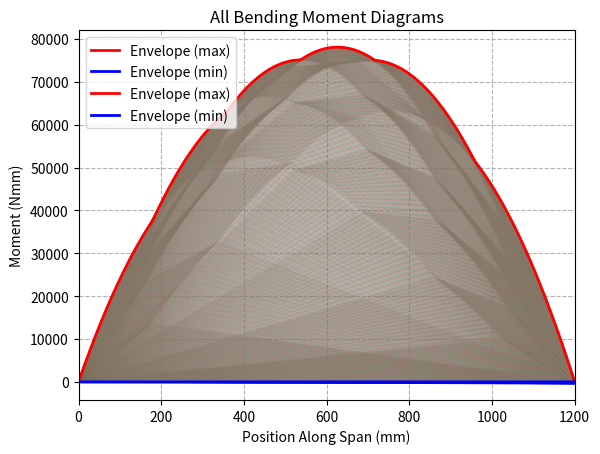

Recreate this plot in Python.
import matplotlib.pyplot as plt

def sfd(load_setup, front_pos):
    # 1. Map train loads to their actual positions on the beam and filter those within [0, 1200]
    loads_on_beam = [] # Stores (position, load_value)
    for i in range(len(load_setup)):
        pos = front_pos - train_load_loc[i]
        if 0 <= pos <= 1200:
            loads_on_beam.append((pos, load_setup[i]))
    
    # Sort loads by their position to ensure correct processing order
    loads_on_beam.sort(key=lambda x: x[0])

    # 2. Calculate reactions Ra and Rb
    sum_moment_about_A = 0 # For calculating Rb (moment about the left support)
    total_loads_sum = 0
    for pos, load in loads_on_beam:
        sum_moment_about_A += load * pos
        total_loads_sum += load
    
    if 1200 == 0: # Avoid division by zero if beam length is 0 (unlikely but good practice)
        rb = 0
    else:
        rb = sum_moment_about_A / 1200
    
    ra = total_loads_sum - rb

    # 3. Construct the Shear Force Diagram for integration (piecewise constant)
    # The format is [(position, shear_value_constant_from_this_position_to_next_change)]
    sfd_for_bmd_points = []
    current_shear = ra # Initial shear at x=0 due to Ra
    sfd_for_bmd_points.append((0, current_shear))
    
    for pos, load in loads_on_beam:
        # Add a point at `pos` with the shear *before* the load (if different from previous point)
        if sfd_for_bmd_points[-1][0] < pos:
            # If there's a segment where shear is constant, add a point at the start of load application.
            sfd_for_bmd_points.append((pos, current_shear))
        
        # Apply the load and update current_shear
        current_shear -= load
        
        # Add a point at `pos` with the shear *after* the load
        # If there was a point at `pos` already (from before load), update it.
        if sfd_for_bmd_points[-1][0] == pos:
            sfd_for_bmd_points[-1] = (pos, current_shear)
        else:
            sfd_for_bmd_points.append((pos, current_shear))
    
    # Ensure the SFD extends to the end of the beam (1200mm) with the final shear value
    # This is critical for correct BMD integration.
    if sfd_for_bmd_points[-1][0] < 1200:
        sfd_for_bmd_points.append((1200, current_shear))
    
    return sfd_for_bmd_points

def sfd_envelope(load_setup, step_size):
    max_shear_envelope = [-float('inf')] * 1201
    min_shear_envelope = [float('inf')] * 1201

    for front_loc in range(0, 1200 + 176*3 + 164*2 + 1, step_size):
        sfd_i = sfd(load_setup, front_loc)
        
        # Interpolate SFD for plotting purposes at `step_size` intervals
        plot_sfd_points = []
        sfd_idx = 0
        current_shear_for_plot = 0
        if sfd_i:
            current_shear_for_plot = sfd_i[0][1] # Shear at x=0

        for x_plot in range(0, 1201):
            while (sfd_idx + 1 < len(sfd_i) and 
                   sfd_i[sfd_idx + 1][0] <= x_plot):
                sfd_idx += 1
                current_shear_for_plot = sfd_i[sfd_idx][1]
            plot_sfd_points.append((x_plot, current_shear_for_plot))

        for pos, shear in plot_sfd_points:
            if 0 <= pos <= 1200:
                idx = int(pos)
                if shear > max_shear_envelope[idx]:
                    max_shear_envelope[idx] = shear
                if shear < min_shear_envelope[idx]:
                    min_shear_envelope[idx] = shear

        plt.plot([pos for pos, shear in plot_sfd_points], [shear for pos, shear in plot_sfd_points], alpha=0.1) # Plot individual SFDs with transparency
        
    plt.title("All Shear Force Diagrams")
    plt.xlabel("Position Along Span (mm)")
    plt.ylabel("Shear Force (N)")
    plt.grid(True, linestyle="--")
    
    plt.plot(range(1201), max_shear_envelope, color='red', linewidth=2, label='Envelope (max)')
    plt.plot(range(1201), min_shear_envelope, color='blue', linewidth=2, label='Envelope (min)')
    plt.xlim(0,1200)
    plt.legend()
    plt.show()

    return max_shear_envelope, min_shear_envelope

def bmd(shear_diagram, step_size):
    bmd_points_critical = [(0, 0)] # Moment at x=0 is 0
    current_moment = 0
    
    # shear_diagram is sorted: [(pos_i, shear_at_pos_i)]
    # shear_at_pos_i is the shear from pos_i to the next pos_i+1
    
    prev_sfd_pos = 0 # Start at 0 for moment calculation
    prev_sfd_shear = 0 # Shear before the first sfd point (effectively 0 for calculating moment from 0)
    
    # Set the initial shear from the first point in `shear_diagram`
    if shear_diagram:
        prev_sfd_shear = shear_diagram[0][1] # This is the shear from 0 to shear_diagram[1][0]
    
    # Integrate each segment of the shear diagram to find moments at critical points
    for i in range(len(shear_diagram)):
        current_sfd_pos = shear_diagram[i][0]
        current_sfd_shear_value = shear_diagram[i][1] # Shear from current_sfd_pos to next point
        
        # Only integrate segments within 0 to 1200
        if prev_sfd_pos < 1200:
            segment_start = prev_sfd_pos
            segment_end = min(current_sfd_pos, 1200) # Integrate up to current_sfd_pos or 1200
            
            if segment_end > segment_start:
                current_moment += prev_sfd_shear * (segment_end - segment_start)
                bmd_points_critical.append((segment_end, current_moment))
        
        prev_sfd_pos = current_sfd_pos
        prev_sfd_shear = current_sfd_shear_value

    # After loop, if prev_sfd_pos < 1200, integrate to 1200 using the last shear.
    if prev_sfd_pos < 1200:
        current_moment += prev_sfd_shear * (1200 - prev_sfd_pos)
        bmd_points_critical.append((1200, current_moment))

    # Now, interpolate to get points at `step_size` intervals for smooth plotting
    final_bmd_plot_points = []
    critical_idx = 0
    
    for x_plot in range(0, 1201, step_size):
        # Find the segment in `bmd_points_critical` that `x_plot` falls into
        while (critical_idx + 1 < len(bmd_points_critical) and
               bmd_points_critical[critical_idx + 1][0] < x_plot):
            critical_idx += 1
        
        if critical_idx < len(bmd_points_critical):
            x1, m1 = bmd_points_critical[critical_idx]
            if critical_idx + 1 < len(bmd_points_critical):
                x2, m2 = bmd_points_critical[critical_idx + 1]
                
                # Linear interpolation
                if x2 > x1:
                    interpolated_moment = m1 + (m2 - m1) * (x_plot - x1) / (x2 - x1)
                else: # x1 == x2 (vertical line in BMD, due to concentrated moment - not in this problem)
                    interpolated_moment = m1 
            else: # Beyond the last critical point, moment is constant at the last value
                interpolated_moment = m1
            
            final_bmd_plot_points.append((x_plot, interpolated_moment))
        else: # No critical points (empty beam, moment is 0)
            final_bmd_plot_points.append((x_plot, 0)) 

    return final_bmd_plot_points


def bmd_envelope(load_setup, step_size):
    max_moment_envelope = [-float('inf')] * 1201
    min_moment_envelope = [float('inf')] * 1201

    # The range for front_loc needs to cover the train moving entirely across the span
    # from its front at 0 to its back leaving the span at 1200.
    # Total length of the train is the last `train_load_loc` value.
    max_front_loc = 1200 + train_load_loc[-1]
    
    for front_loc in range(0, max_front_loc + 1, step_size):
        sfd_for_current_loc = sfd(load_setup, front_loc)
        bmd_for_current_loc = bmd(sfd_for_current_loc, step_size)
            
        # Update envelopes
        for pos_val, moment_val in bmd_for_current_loc:
            # Ensure pos_val is within the span and convert to int for indexing
            if 0 <= pos_val <= 1200:
                idx = int(pos_val)
                if moment_val > max_moment_envelope[idx]:
                    max_moment_envelope[idx] = moment_val
                if moment_val < min_moment_envelope[idx]:
                    min_moment_envelope[idx] = moment_val
            
        # Plot individual BMDs (optional, but requested in original code) with transparency
        plt.plot([pos for pos, moment in bmd_for_current_loc], [moment for pos, moment in bmd_for_current_loc], alpha=0.1)

    plt.title("All Bending Moment Diagrams")
    plt.xlabel("Position Along Span (mm)")
    plt.ylabel("Moment (Nmm)")
    plt.grid(True, linestyle="--")
    
    # Plot the envelopes
    plt.plot(range(1201), max_moment_envelope, color='red', linewidth=2, label='Envelope (max)')
    plt.plot(range(1201), min_moment_envelope, color='blue', linewidth=2, label='Envelope (min)')
    plt.xlim(0,1200)
    plt.legend()
    plt.show()

    return max_moment_envelope, min_moment_envelope

if __name__ == '__main__':
    train_load_loc = (0, 176, 176*1 + 164*1, 176*2 + 164*1, 176*2 + 164*2, 176*3 + 164*2)
    # Load setup: Front of train to back of train

    sfd_envelope((91, 91, 67.5, 67.5, 67.5, 67.5), 1)
    bmd_envelope((91, 91, 67.5, 67.5, 67.5, 67.5), 1)